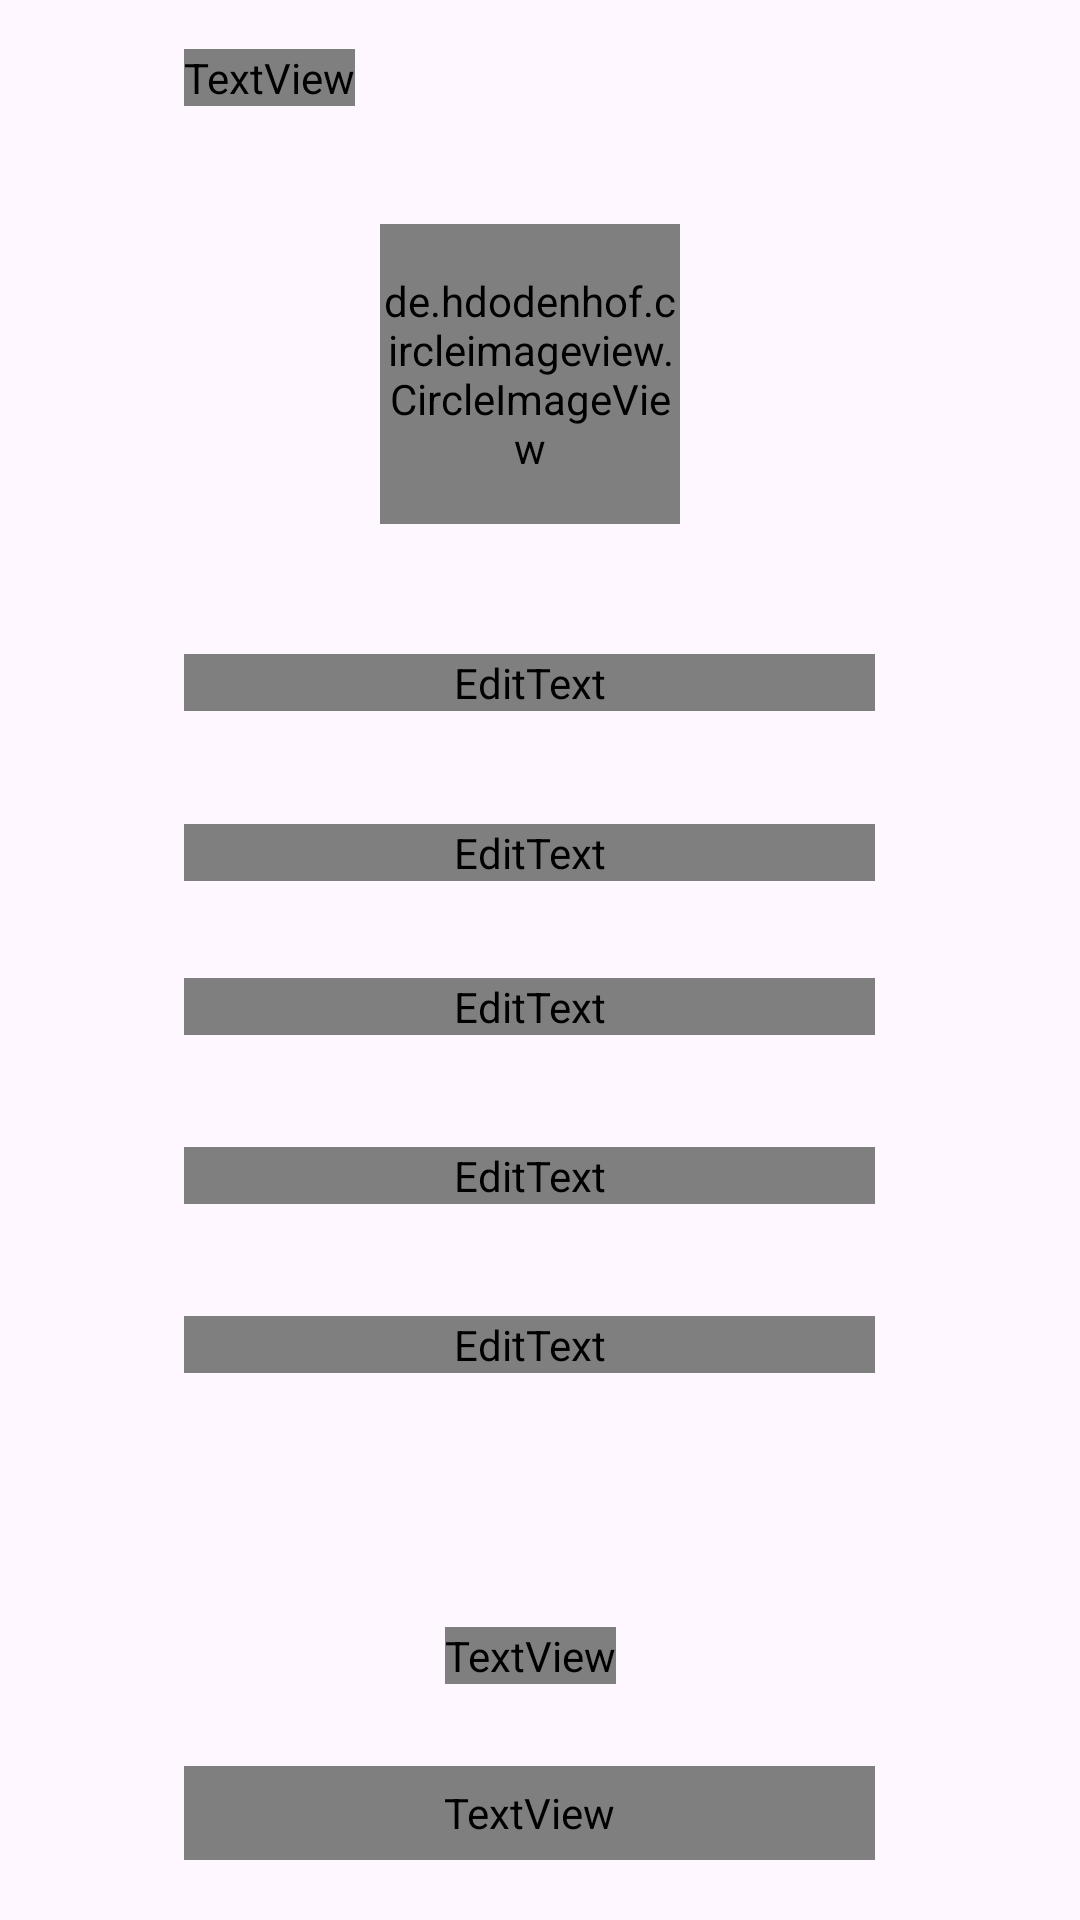

Write the Android layout XML for this screen, with the resource values it uses.
<!-- AndroidManifest.xml: application theme Theme.Attendedjobs -->
<!-- res/layout/activity_profile.xml -->
<?xml version="1.0" encoding="utf-8"?>
<androidx.constraintlayout.widget.ConstraintLayout xmlns:android="http://schemas.android.com/apk/res/android"
    xmlns:app="http://schemas.android.com/apk/res-auto"
    xmlns:tools="http://schemas.android.com/tools"
    android:layout_width="match_parent"
    android:layout_height="match_parent"
    android:background="@drawable/background"
    tools:context=".profile">

    <androidx.constraintlayout.widget.Guideline
        android:id="@+id/guideline23"
        android:layout_width="wrap_content"
        android:layout_height="wrap_content"
        android:orientation="horizontal"
        app:layout_constraintGuide_percent="0.08" />

    <androidx.constraintlayout.widget.Guideline
        android:id="@+id/guideline26"
        android:layout_width="wrap_content"
        android:layout_height="wrap_content"
        android:orientation="vertical"
        app:layout_constraintGuide_percent="0.17" />

    <Button
        android:id="@+id/backbtn_profile"
        style="@style/Widget.AppCompat.Button.Borderless"
        android:layout_width="0dp"
        android:layout_height="wrap_content"
        app:icon="@drawable/left_arrow"
        app:iconSize="30dp"
        app:layout_constraintBottom_toTopOf="@+id/guideline23"
        app:layout_constraintEnd_toStartOf="@+id/guideline26"
        app:layout_constraintStart_toStartOf="parent"
        app:layout_constraintTop_toTopOf="parent" />

    <TextView
        android:id="@+id/textView5"
        android:layout_width="wrap_content"
        android:layout_height="wrap_content"
        android:fontFamily="@font/broshk"
        android:text="profile"
        android:textColor="#FFFFFF"
        android:textSize="24sp"
        app:layout_constraintBottom_toBottomOf="@+id/backbtn_profile"
        app:layout_constraintStart_toStartOf="@+id/guideline26"
        app:layout_constraintTop_toTopOf="@+id/backbtn_profile" />

    <androidx.constraintlayout.widget.Guideline
        android:id="@+id/guideline27"
        android:layout_width="wrap_content"
        android:layout_height="wrap_content"
        android:orientation="vertical"
        app:layout_constraintGuide_percent="0.81" />

    <de.hdodenhof.circleimageview.CircleImageView
        android:id="@+id/updateprofilepic"
        android:layout_width="100dp"
        android:layout_height="100dp"
        android:layout_marginTop="12dp"
        android:clickable="true"
        android:src="@drawable/user2"
        app:civ_border_color="#FFFFFF"
        app:civ_border_overlay="false"
        app:civ_border_width="2dp"
        app:layout_constraintBottom_toTopOf="@+id/guideline28"
        app:layout_constraintEnd_toStartOf="@+id/guideline27"
        app:layout_constraintStart_toStartOf="@+id/guideline26"
        app:layout_constraintTop_toTopOf="@+id/guideline23" />

    <androidx.constraintlayout.widget.Guideline
        android:id="@+id/guideline28"
        android:layout_width="wrap_content"
        android:layout_height="wrap_content"
        android:orientation="horizontal"
        app:layout_constraintGuide_percent="0.29" />

    <EditText
        android:id="@+id/Email_profile"
        style="@style/Widget.AppCompat.AutoCompleteTextView"
        android:layout_width="0dp"
        android:layout_height="wrap_content"
        android:layout_marginTop="5dp"
        android:layout_marginBottom="5dp"
        android:background="@drawable/corner"
        android:drawableLeft="@drawable/ldpi_4"
        android:ems="10"
        android:fontFamily="@font/broshk"
        android:gravity="center"
        android:inputType="textEmailAddress"
        android:text="Email"
        app:layout_constraintBottom_toTopOf="@+id/Phone_profile"
        app:layout_constraintEnd_toStartOf="@+id/guideline27"
        app:layout_constraintHorizontal_bias="0.51"
        app:layout_constraintStart_toStartOf="@+id/guideline26"
        app:layout_constraintTop_toBottomOf="@+id/username_profile" />

    <EditText
        android:id="@+id/Phone_profile"
        android:layout_width="0dp"
        android:layout_height="wrap_content"
        android:layout_marginTop="5dp"
        android:layout_marginBottom="5dp"
        android:background="@drawable/corner"
        android:drawableLeft="@drawable/ldpi_5"
        android:ems="10"
        android:fontFamily="@font/broshk"
        android:gravity="center"
        android:inputType="phone"
        android:text="phone"
        android:textAlignment="center"
        app:layout_constraintBottom_toTopOf="@+id/birthdate_profile"
        app:layout_constraintEnd_toStartOf="@+id/guideline27"
        app:layout_constraintStart_toStartOf="@+id/guideline26"
        app:layout_constraintTop_toBottomOf="@+id/Email_profile" />

    <EditText
        android:id="@+id/birthdate_profile"
        android:layout_width="0dp"
        android:layout_height="wrap_content"
        android:layout_marginTop="5dp"
        android:background="@drawable/corner"
        android:drawableStart="@drawable/ldpi_6"
        android:ems="10"
        android:fontFamily="@font/broshk"
        android:gravity="center"
        android:inputType="date"
        android:text="birth"
        android:textAlignment="center"
        android:textColor="#050505"
        app:layout_constraintBottom_toTopOf="@+id/savebtnprofile"
        app:layout_constraintEnd_toStartOf="@+id/guideline27"
        app:layout_constraintStart_toStartOf="@+id/guideline26"
        app:layout_constraintTop_toBottomOf="@+id/Phone_profile" />

    <EditText
        android:id="@+id/username_profile"
        android:layout_width="0dp"
        android:layout_height="wrap_content"
        android:layout_marginTop="5dp"
        android:background="@drawable/corner"
        android:drawableStart="@drawable/ldpi_2"
        android:ems="10"
        android:fontFamily="@font/broshk"
        android:gravity="center"
        android:inputType="text"
        android:text="username"
        android:textAlignment="center"
        app:layout_constraintBottom_toTopOf="@+id/Email_profile"
        app:layout_constraintEnd_toStartOf="@+id/guideline27"
        app:layout_constraintStart_toStartOf="@+id/guideline26"
        app:layout_constraintTop_toBottomOf="@+id/editfullname_profile" />

    <EditText
        android:id="@+id/editfullname_profile"
        android:layout_width="0dp"
        android:layout_height="wrap_content"
        android:layout_marginTop="5dp"
        android:layout_marginBottom="5dp"
        android:background="@drawable/corner"
        android:drawableStart="@drawable/ldpi_7"
        android:ems="10"
        android:fontFamily="@font/broshk"
        android:gravity="center"
        android:inputType="text"
        android:text="Full Name"
        android:textAlignment="textEnd"
        app:layout_constraintBottom_toTopOf="@+id/username_profile"
        app:layout_constraintEnd_toStartOf="@+id/guideline27"
        app:layout_constraintStart_toStartOf="@+id/guideline26"
        app:layout_constraintTop_toTopOf="@+id/guideline28" />

    <TextView
        android:id="@+id/edittv"
        android:layout_width="wrap_content"
        android:layout_height="wrap_content"
        android:fontFamily="@font/broshk"
        android:text="Edit"
        android:textColor="#FFFFFF"
        android:textSize="20sp"
        app:layout_constraintBottom_toBottomOf="@+id/savebtnprofile"
        app:layout_constraintEnd_toEndOf="@+id/savebtnprofile"
        app:layout_constraintStart_toStartOf="@+id/savebtnprofile" />

    <androidx.constraintlayout.widget.Guideline
        android:id="@+id/guideline29"
        android:layout_width="wrap_content"
        android:layout_height="wrap_content"
        android:orientation="horizontal"
        app:layout_constraintGuide_percent="0.92" />

    <Button
        android:id="@+id/savebtnprofile"
        style="@style/Widget.Material3.Button.OutlinedButton.Icon"
        android:layout_width="wrap_content"
        android:layout_height="wrap_content"
        android:layout_marginTop="28dp"
        android:background="@android:color/transparent"
        android:rotation="270"
        android:textColor="#FFFFFF"
        app:icon="@drawable/login"
        app:iconGravity="textTop"
        app:iconSize="50dp"
        app:iconTint="#FFFFFF"
        app:layout_constraintBottom_toTopOf="@+id/guideline29"
        app:layout_constraintEnd_toStartOf="@+id/guideline27"
        app:layout_constraintStart_toStartOf="@+id/guideline26"
        app:layout_constraintTop_toBottomOf="@+id/birthdate_profile" />

    <TextView
        android:id="@+id/textView22"
        android:layout_width="0dp"
        android:layout_height="0dp"
        android:layout_gravity="center"
        android:layout_marginBottom="20dp"
        android:background="#FFE8FBD2"
        android:drawableStart="@drawable/qutaions"
        android:fontFamily="@font/broshk"
        android:gravity="center"
        android:text="work harder  proud later"
        android:textColor="#081469"
        android:textSize="16sp"
        app:drawableEndCompat="@drawable/qutaions"
        app:layout_constraintBottom_toBottomOf="parent"
        app:layout_constraintEnd_toStartOf="@+id/guideline27"
        app:layout_constraintStart_toStartOf="@+id/guideline26"
        app:layout_constraintTop_toTopOf="@+id/guideline29" />

    <Button
        android:id="@+id/notfiprofilebutton"
        style="@style/Widget.AppCompat.Button.Borderless.Colored"
        android:layout_width="wrap_content"
        android:layout_height="wrap_content"
        android:backgroundTint="#E8FBD2"
        app:icon="@drawable/bell"
        app:iconGravity="end"
        app:iconSize="30dp"
        app:iconTint="@color/white"
        app:iconTintMode="multiply"
        app:layout_constraintBottom_toTopOf="@+id/guideline23"
        app:layout_constraintEnd_toEndOf="parent"
        app:layout_constraintTop_toTopOf="parent" />

    <FrameLayout
        android:id="@+id/framprofile"
        android:layout_width="0dp"
        android:layout_height="0dp"
        app:layout_constraintBottom_toBottomOf="parent"
        app:layout_constraintEnd_toEndOf="parent"
        app:layout_constraintHorizontal_bias="0.6"
        app:layout_constraintStart_toStartOf="parent"
        app:layout_constraintTop_toTopOf="@+id/guideline23">

    </FrameLayout>


</androidx.constraintlayout.widget.ConstraintLayout>
<!-- resources referenced by this layout -->
<resources>
  <color name="white">#FFFFFFFF</color>
  <!-- drawable corner (drawable) -->
  <?xml version="1.0" encoding="utf-8"?>
  <layer-list xmlns:android="http://schemas.android.com/apk/res/android">
  <item android:id="@+id/corner">
      <shape android:shape="rectangle" >
          <solid android:color="@color/HalfTransparent"/>
          <corners android:radius="50dp"/>
      </shape>
  </item>
  </layer-list>
  <!-- drawable ldpi_2: png bitmap (drawable, 1960 bytes) -->
  <!-- drawable ldpi_4: png bitmap (drawable, 1232 bytes) -->
  <!-- drawable ldpi_5: png bitmap (drawable, 1165 bytes) -->
  <!-- drawable ldpi_6: png bitmap (drawable, 1056 bytes) -->
  <!-- drawable ldpi_7: png bitmap (drawable, 1659 bytes) -->
  <!-- drawable qutaions (drawable) -->
  <?xml version="1.0" encoding="utf-8"?>
  <layer-list xmlns:android="http://schemas.android.com/apk/res/android">
  <item android:drawable="@drawable/qutation_profile" android:height="14dp" android:width="14dp"/>
  </layer-list>
  <style name="Theme.Attendedjobs" parent="Base.Theme.Attendedjobs" />
  <color name="HalfTransparent">#C4FFFFFF</color>
  <!-- drawable qutation_profile: png bitmap (drawable, 1038 bytes) -->
  <style name="Base.Theme.Attendedjobs" parent="Theme.Material3.Light.NoActionBar">
          
          
      </style>
</resources>
